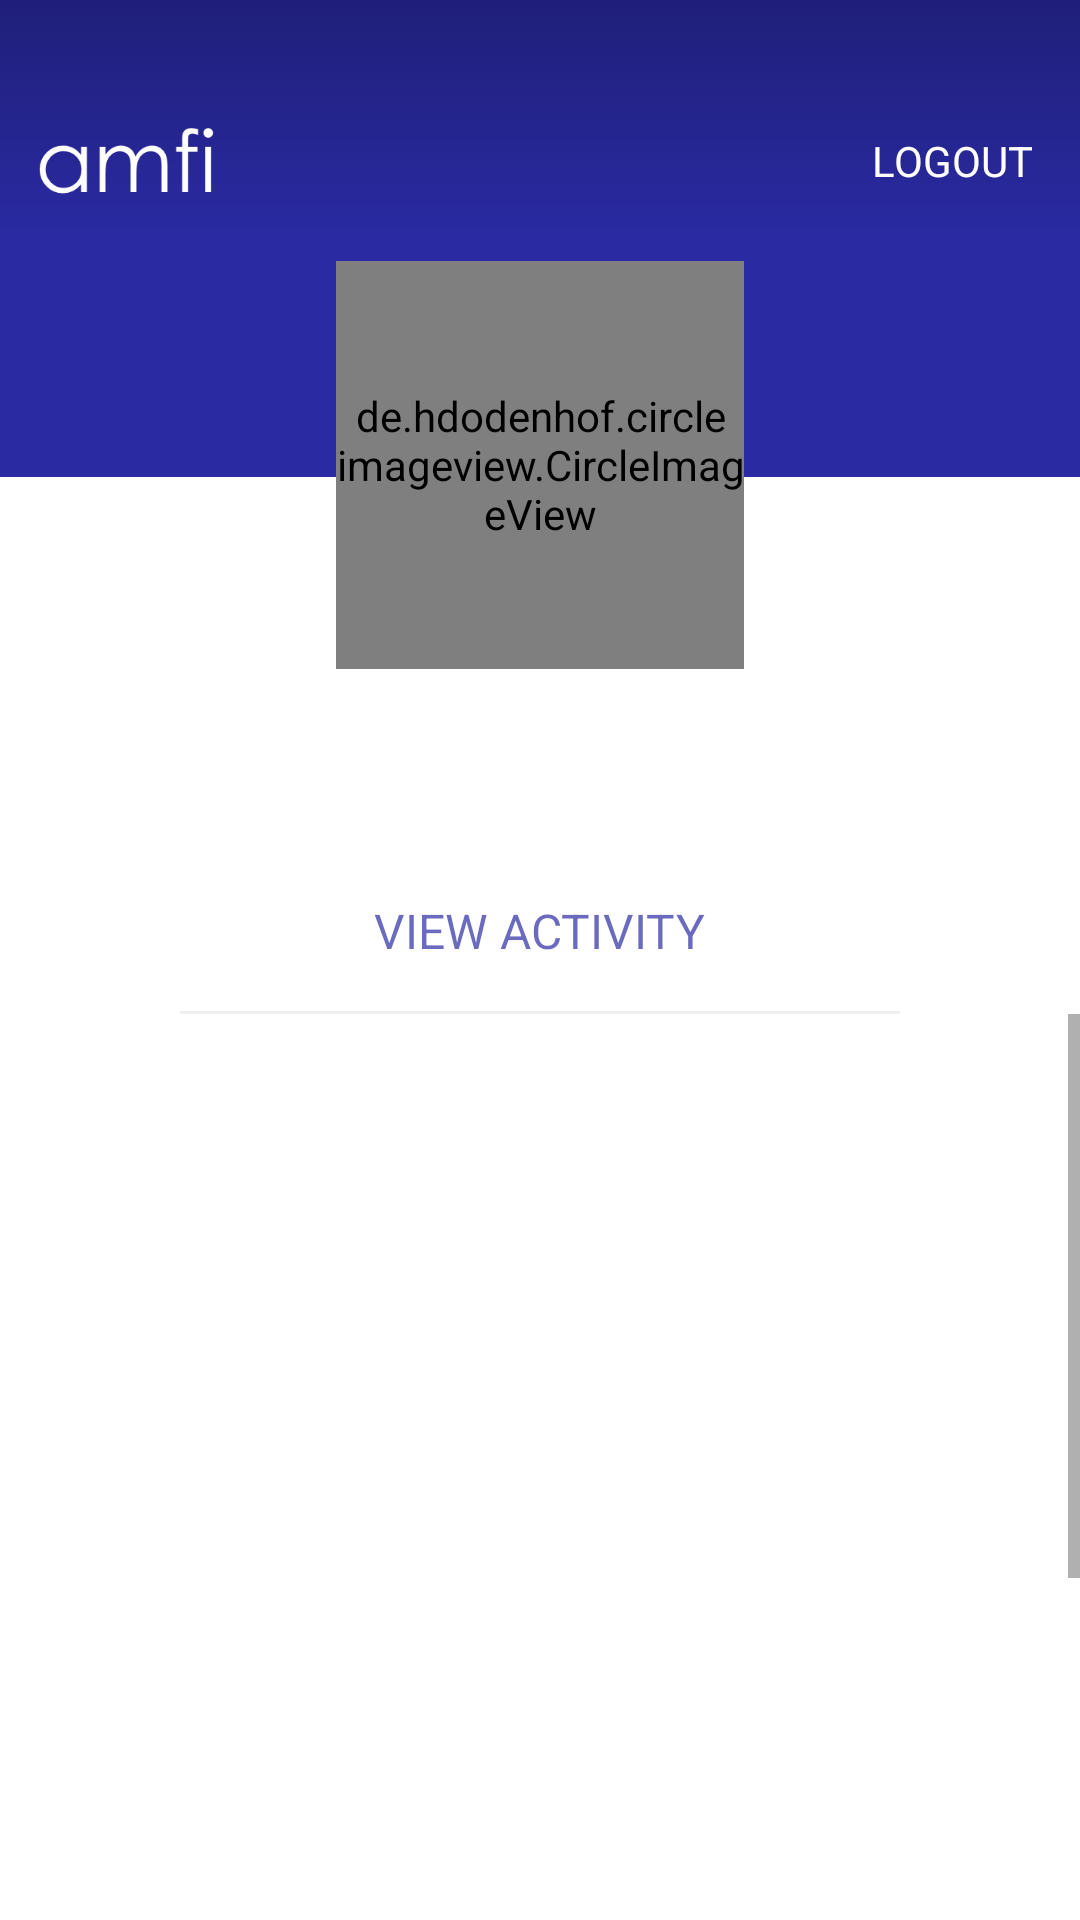

Here is an Android app screen rendered from its layout file. Give the layout XML and the strings, colors and styles it references.
<!-- AndroidManifest.xml: application theme AppTheme -->
<!-- res/layout/user_layout.xml -->
<?xml version="1.0" encoding="utf-8"?>
<LinearLayout
    xmlns:android="http://schemas.android.com/apk/res/android"
    android:layout_width="match_parent"
    android:layout_height="match_parent"
    android:background="@color/white"
    android:orientation="vertical">

    <include
        layout="@layout/toolbar"
        android:layout_width="match_parent"
        android:layout_height="wrap_content"
        />

    <RelativeLayout
        android:layout_width="match_parent"
        android:layout_height="wrap_content">

        <View
            android:layout_width="match_parent"
            android:layout_height="80dp"
            android:background="@color/primary_color"/>

        <de.hdodenhof.circleimageview.CircleImageView
            android:id="@+id/profile_picture"
            android:layout_width="136dp"
            android:layout_height="136dp"
            android:layout_centerHorizontal="true"
            android:layout_gravity="center"
            android:layout_margin="8dp"
            android:src="@drawable/face"/>
    </RelativeLayout>

    <LinearLayout
        android:layout_width="match_parent"
        android:layout_height="wrap_content"
        android:layout_marginBottom="8dp"
        android:gravity="center"
        android:orientation="vertical">

        <TextView
            android:id="@+id/name"
            android:layout_width="wrap_content"
            android:layout_height="wrap_content"
            android:textColor="@color/tertiary_text"
            android:textSize="21sp"/>

        <LinearLayout
            android:layout_width="wrap_content"
            android:layout_height="wrap_content"
            android:gravity="center_vertical"
            android:orientation="horizontal">

            <ImageView
                android:id="@+id/level_image"
                android:layout_width="24dp"
                android:layout_height="24dp"
                android:src="@drawable/ic_verified_user_white_36dp"
                android:tint="@color/hint_text"/>

            <TextView
                android:id="@+id/level"
                android:layout_width="wrap_content"
                android:layout_height="wrap_content"
                android:gravity="end"
                android:paddingLeft="4dp"
                android:paddingRight="4dp"
                android:textColor="@color/hint_text"
                android:textSize="14sp"/>
        </LinearLayout>
    </LinearLayout>

    <TextView
        android:id="@+id/view_activity"
        android:layout_width="wrap_content"
        android:layout_height="wrap_content"
        android:layout_gravity="center"
        android:alpha="0.7"
        android:text="@string/view_activity"
        android:textColor="@color/primary_color"
        android:padding="8dp"
        android:textSize="16sp"/>

    <View
        android:layout_width="240dp"
        android:layout_height="1dp"
        android:layout_gravity="center"
        android:layout_marginTop="8dp"
        android:background="@color/separator"/>

    <ScrollView
        android:layout_width="match_parent"
        android:layout_height="0dp"
        android:layout_weight="1">

        <LinearLayout
            android:layout_width="match_parent"
            android:layout_height="wrap_content"
            android:orientation="vertical"
            android:paddingBottom="8dp"
            android:paddingTop="8dp">

            <include
                android:id="@+id/locations"
                layout="@layout/profile_score"
                />

            <include
                android:id="@+id/posts"
                layout="@layout/profile_score"
                />

            <include
                android:id="@+id/photos"
                layout="@layout/profile_score"
                />

            <include
                android:id="@+id/ratings"
                layout="@layout/profile_score"
                />

            <include
                android:id="@+id/reputation"
                layout="@layout/profile_score"
                />

            <include
                android:id="@+id/banned"
                layout="@layout/profile_score"
                />

            <View
                android:layout_width="240dp"
                android:layout_height="1dp"
                android:layout_gravity="center"
                android:layout_marginTop="8dp"
                android:background="@color/separator"/>

            <TextView
                android:id="@+id/logout_button"
                android:layout_width="match_parent"
                android:layout_height="wrap_content"
                android:background="?attr/selectableItemBackground"
                android:gravity="center"
                android:padding="16dp"
                android:text="@string/logout"
                android:textAllCaps="true"
                android:textColor="@color/hint_text"
                android:textSize="18sp"/>
        </LinearLayout>

    </ScrollView>

</LinearLayout>
<!-- res/layout/toolbar.xml (included above) -->
<?xml version="1.0" encoding="utf-8"?>
<LinearLayout
    xmlns:android="http://schemas.android.com/apk/res/android"
    android:layout_width="match_parent"
    android:layout_height="wrap_content"
    android:background="@drawable/actionbar_gradient"
    android:paddingTop="28dp"
    android:gravity="center_vertical"
    android:orientation="horizontal">

    <ImageView
        android:layout_width="wrap_content"
        android:layout_height="48dp"
        android:layout_marginLeft="8dp"
        android:layout_marginStart="8dp"
        android:adjustViewBounds="true"
        android:paddingBottom="12dp"
        android:paddingLeft="4dp"
        android:paddingRight="4dp"
        android:paddingTop="12dp"
        android:src="@drawable/amfi"/>

    <View
        android:layout_width="0dp"
        android:layout_height="1dp"
        android:layout_weight="1"/>

    <TextView
        android:id="@+id/logout"
        android:layout_width="wrap_content"
        android:layout_height="wrap_content"
        android:background="?attr/selectableItemBackground"
        android:gravity="end"
        android:padding="16dp"
        android:text="@string/logout"
        android:textAllCaps="true"
        android:textColor="@color/white"/>

    <ImageView
        android:id="@+id/account"
        android:layout_width="36dp"
        android:layout_height="36dp"
        android:layout_marginEnd="8dp"
        android:layout_marginRight="8dp"
        android:alpha="0.8"
        android:padding="6dp"
        android:src="@drawable/ic_account_circle_white_36dp"
        android:visibility="gone"/>
</LinearLayout>
<!-- res/layout/profile_score.xml (included above) -->
<LinearLayout
    xmlns:android="http://schemas.android.com/apk/res/android"
    android:layout_width="match_parent"
    android:layout_height="wrap_content"
    android:gravity="center"
    android:orientation="vertical"
    android:padding="8dp">

    <TextView
        android:id="@+id/title"
        android:layout_width="wrap_content"
        android:layout_height="wrap_content"
        android:textColor="@color/tertiary_text"
        android:textSize="14sp"/>

    <TextView
        android:id="@+id/score"
        android:layout_width="wrap_content"
        android:layout_height="wrap_content"
        android:textColor="@color/primary_color"
        android:textSize="24sp"/>
</LinearLayout>
<!-- resources referenced by this layout -->
<resources>
  <color name="hint_text">#65000000</color>
  <color name="primary_color">#2a2aa2</color>
  <color name="separator">#0F000000</color>
  <color name="tertiary_text">#99000000</color>
  <color name="white">#FFFFFF</color>
  <!-- drawable actionbar_gradient (drawable) -->
  <?xml version="1.0" encoding="utf-8"?>
  <shape xmlns:android="http://schemas.android.com/apk/res/android"
         android:shape="rectangle">
      <gradient
          android:angle="270"
  
          android:endColor="@color/primary_color"
          android:startColor="@color/primary_dark_color"
          android:type="linear"/>
  </shape>
  <!-- drawable amfi: png bitmap (drawable, 6275 bytes) -->
  <!-- drawable face: jpg bitmap (drawable, 5561 bytes) -->
  <string name="logout">LOGOUT</string>
  <string name="view_activity">VIEW ACTIVITY</string>
  <style name="AppTheme" parent="Theme.AppCompat.Light.NoActionBar">
          <item name="android:colorAccent" tools:targetApi="21">@color/dark_accent</item>
          <item name="android:textViewStyle">@style/RobotoTextViewStyle</item>
          <item name="android:buttonStyle">@style/RobotoButtonStyle</item>
          <item name="android:editTextStyle">@style/RobotoEditTextStyle</item>
          <item name="android:fontFamily" tools:targetApi="16">sans-serif</item>
          <item name="android:windowTranslucentStatus">true</item>
          <item name="android:windowContentOverlay">@null</item>
          <item name="android:windowDrawsSystemBarBackgrounds">true</item>
          <item name="android:statusBarColor">@android:color/transparent</item>
          <item name="colorAccent">@color/accent</item>
      </style>
  <color name="primary_dark_color">#1f1f7a</color>
  <color name="dark_accent">#C51162</color>
  <style name="RobotoTextViewStyle" parent="android:Widget.TextView">
          <item name="android:fontFamily" tools:targetApi="16">sans-serif</item>
      </style>
  <style name="RobotoButtonStyle" parent="android:Widget.Holo.Button">
          <item name="android:fontFamily" tools:targetApi="16">sans-serif</item>
      </style>
  <style name="RobotoEditTextStyle" parent="android:Widget.EditText">
          <item name="android:fontFamily" tools:targetApi="16">sans-serif</item>
      </style>
  <color name="accent">#F50057</color>
</resources>
